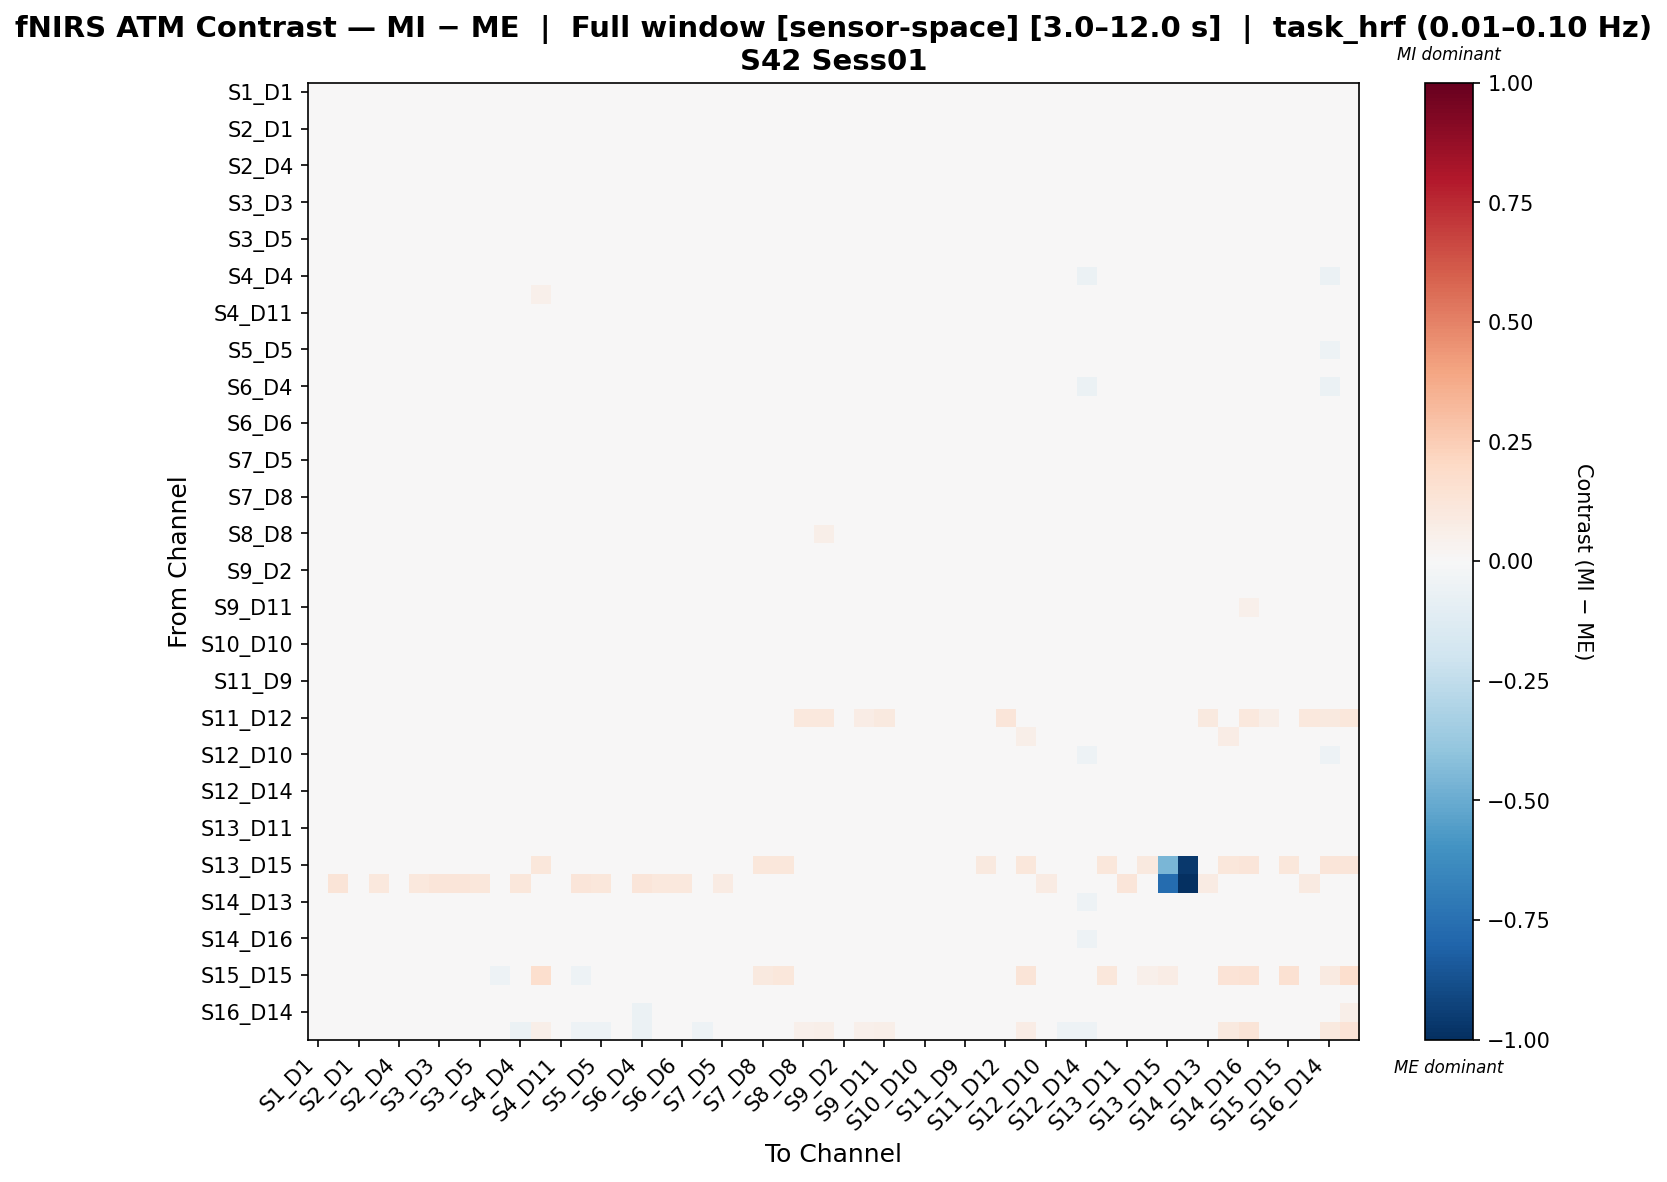

Values plotted in this chart, from the file beside it:
, S1_D1 hbo, S1_D3 hbo, S2_D1 hbo, S2_D2 hbo, S2_D4 hbo, S3_D1 hbo, S3_D3 hbo, S3_D4 hbo, S3_D5 hbo, S4_D2 hbo, S4_D4 hbo, S4_D6 hbo, S4_D11 hbo, S5_D3 hbo, S5_D5 hbo, S5_D7 hbo, S6_D4 hbo, S6_D5 hbo, S6_D6 hbo, S6_D8 hbo, S7_D5 hbo, S7_D7 hbo, S7_D8 hbo
S1_D1 hbo, 0.02464, -0.0001063, -0.005433, -0.008418, 0.002991, 0.001785, 0.005398, 0.001242, 0.002746, -0.02281, 0.005477, 0.004015, -0.002116, -0.007514, 0.0002495, -0.005721, 0.002137, -0.01339, 0.00172, -0.00239, 0.02176, -0.008962, 0.004836
S1_D3 hbo, -0.0009973, 0.003514, -0.008382, 0.009814, -0.0002734, 0.0072, 0.01314, 0.006463, 0.02219, -0.0217, 0.02752, -0.002827, -0.005113, 0.02257, 0.02249, -0.00956, 0.008882, -0.006184, 0.005254, 0.002963, 0.02899, -0.01011, -0.01724
S2_D1 hbo, 0.003684, 0.005564, -0.003914, -0.003158, 0.003263, 0.004768, 0.006287, 0.002225, 0.001239, -0.01666, 0.006618, -0.0001157, -0.0001515, -0.0086, 0.002383, -0.000551, 0.001349, -0.008766, 0.003374, -0.001597, 0.02237, -0.008175, 0.006342
S2_D2 hbo, -0.009351, 0.01381, -0.01459, 0.0139, -0.00485, 0.01183, 0.01443, 0.01493, 0.01026, -0.01528, 0.01911, -0.01084, -0.0008618, 0.007084, 0.01136, -0.005604, 0.01543, 0.001721, 0.0109, -0.002336, 0.02569, -0.007137, -0.000586
S2_D4 hbo, 0.007731, 0.008715, -0.00309, 0.001077, 0.01435, -0.0001385, 0.001829, 0.001425, -0.004073, -0.006097, 0.006172, -0.01461, 0.000511, -0.008343, -0.0009366, 0.001829, 0.001346, -0.0001385, 4.708140563108213e-05, 0.001309, 0.005035, -0.004918, 0.01154
S3_D1 hbo, 0.001295, 0.01153, -0.006599, 0.01105, -0.005337, 0.006789, 0.009421, 0.006006, 0.01258, -0.01983, 0.02456, -0.005525, -0.006512, 0.01018, 0.01911, -0.002119, 0.01035, -0.007347, 0.01103, 0.006204, 0.02746, -0.008765, -0.01428
S3_D3 hbo, 0.003673, 0.01496, -0.006455, 0.009959, -0.004405, 0.006179, 0.01321, 0.01187, 0.02163, -0.02156, 0.03118, -0.006871, -0.008648, 0.02389, 0.02536, -0.003141, 0.01498, -0.005405, 0.006496, 0.003557, 0.02697, -0.002965, -0.01897
S3_D4 hbo, 0.002424, 0.01516, -0.007881, 0.01657, -0.00466, 0.008222, 0.01724, 0.01263, 0.02461, -0.01449, 0.03418, -0.01005, -0.003691, 0.03105, 0.02361, -0.005304, 0.02071, -0.00337, 0.004976, -0.001062, 0.02838, -0.002728, -0.01897
S3_D5 hbo, 0.0006804, 0.02329, -0.01075, 0.008851, -0.006913, 0.01201, 0.02271, 0.02282, 0.01844, -0.02118, 0.02839, -0.009516, -0.008689, 0.01936, 0.02399, -0.004703, 0.02318, 0.003171, 0.009566, 0.0001813, 0.02638, -0.007861, -0.009301
S4_D2 hbo, -0.01301, -0.008699, -0.01412, -0.002188, -0.0003261, -0.0111, -0.01002, -0.00571, -0.01196, 0.0154, -0.0001156, -0.009085, 0.02577, -0.0109, -0.008733, 0.009768, -0.003355, -0.01396, -0.00981, -0.007656, 0.0093, 0.01737, 0.003002
S4_D4 hbo, 0.009061, 0.03444, -0.001043, 0.0249, 0.003004, 0.02671, 0.03729, 0.03356, 0.03344, -0.005697, 0.02157, -0.01046, 0.001229, 0.03115, 0.008263, -0.0004779, 0.00343, 0.02015, 0.01816, -0.016, 0.03627, -0.001159, 0.008961
S4_D6 hbo, 0.002368, 0.002403, -0.009497, -0.007409, -0.01339, -0.004608, -0.004538, -0.01035, -0.009532, -0.01499, -0.008934, 0.05467, -0.01131, -0.01712, -0.007583, -0.003582, -0.01311, -0.005565, -0.006592, -0.007618, -0.003512, -0.01237, 0.02263
S4_D11 hbo, -0.001289, -0.0004344, -0.008122, 0.001674, -0.002248, -0.005559, -0.004408, -0.002497, -0.008122, 0.01267, 0.001553, -0.01241, 0.0184, -0.01121, -0.003813, 0.01336, -0.00144, -0.008258, -0.004964, -0.003515, 0.01126, 0.01794, 0.003403
S5_D3 hbo, -0.004942, 0.03032, -0.01479, 0.01142, -0.01095, 0.01372, 0.02975, 0.03558, 0.02459, -0.01755, 0.03459, -0.01426, -0.009584, 0.03251, 0.02152, -0.01256, 0.04006, 0.006827, 0.01234, -0.004456, 0.02613, -0.01086, -0.00492
S5_D5 hbo, 0.005976, 0.02837, -0.003646, 0.01731, -0.001884, 0.02337, 0.03047, 0.02559, 0.02712, -0.01183, 0.01305, -0.004801, -0.00196, 0.01924, 0.007792, -0.0009059, 0.006259, 0.01363, 0.01609, -0.0127, 0.03136, -0.008664, 0.003459
S5_D7 hbo, -0.004047, -0.004003, -0.009799, -0.001471, -0.001622, -0.0003563, 0.002494, -0.003228, -0.001412, -0.003591, -0.002646, -0.002829, 0.01409, -0.01042, -0.005835, 0.002361, -0.006034, -0.01533, -0.002306, -0.005895, 0.01779, 0.003004, 0.0009337
S6_D4 hbo, 0.01284, 0.02956, 0.001423, 0.02822, 0.004178, 0.02056, 0.03294, 0.03122, 0.03711, -0.001666, 0.01567, -0.008229, 0.004113, 0.04755, 0.01461, 0.0008655, -0.00188, 0.01111, 0.01267, -0.01217, 0.03858, 0.004103, -0.004494
S6_D5 hbo, -0.005439, 0.004391, -0.01091, 0.00993, 0.001225, 0.002067, 0.004121, 0.004986, 0.01068, -0.01316, 0.02391, -0.003812, -0.002853, 0.01156, 0.01946, -0.01016, 0.007377, 0.001431, 0.003624, 0.005801, 0.02279, -0.01375, -0.00896
S6_D6 hbo, 0.003542, 0.01401, -0.006527, 0.01551, -0.001474, 0.01274, 0.01335, 0.009899, 0.01411, -0.01402, 0.01888, -0.005242, -0.004498, 0.01083, 0.01501, -0.001067, 0.005881, -0.001521, 0.007064, 0.002188, 0.02819, -0.007469, -0.007101
S6_D8 hbo, 0.008018, 0.0189, 0.0001853, 0.01289, 0.007102, 0.01707, 0.0175, 0.0126, 0.01274, -0.005348, -0.001748, -0.001236, 0.00232, 0.004369, -0.004656, 0.003121, -0.008291, 0.008202, 0.01135, -0.005165, 0.03178, -0.003724, 0.01365
S7_D5 hbo, 0.008158, 0.02209, -0.0001835, 0.01157, -0.01534, 0.01555, 0.01603, 0.01704, 0.01688, -0.01636, 0.02231, -0.01879, -0.008473, 0.0112, 0.01643, 0.004524, 0.01889, 0.003638, 0.01533, 0.009213, 0.03567, 0.0007689, -0.01078
S7_D7 hbo, -0.006063, 2.5005441006091627e-06, -0.01245, 0.0001473, -0.004749, -0.004179, 0.0035, -0.0002978, -0.00503, 0.005557, 0.00144, -0.008698, 0.02125, -0.006781, -0.007874, 0.008089, 1.7103926373736647e-05, -0.01768, -0.006486, -0.01056, 0.01703, 0.01606, -1.915296171030785e-06
S7_D8 hbo, 0.005965, -0.01363, -0.002979, -0.002225, 0.006413, -0.01516, -0.01681, -0.02256, -0.008943, -0.009469, 0.006262, 0.009258, 0.0008659, -0.005553, 0.001378, 0.0006382, -0.0165, -0.02129, -0.01212, 0.003524, 0.004678, -0.004888, 0.004807
S8_D6 hbo, -0.005203, 0.009268, -0.01398, 0.001772, -0.00111, 0.004366, 0.004197, -0.0004855, 0.0006602, -0.01725, -0.002009, 0.01769, -0.01078, -0.005977, 0.002193, -0.009548, -0.005977, 0.003557, 0.002917, -0.0009569, 0.01843, -0.0164, 0.02279
S8_D8 hbo, 0.004456, 0.00447, -0.007335, -0.004355, -0.01222, -0.002445, -0.002416, -0.00634, -0.007349, -0.01208, -0.02369, -0.005557, -0.008261, -0.01411, -0.0246, -0.001447, -0.03235, -0.003414, -0.007293, -0.02269, -0.0004486, -0.009273, -0.008304
S8_D15 hbo, 0.005525, 0.005447, -0.004938, -0.004383, -0.005869, -0.0004553, -0.0006107, -0.007057, -0.00486, -0.01208, -0.006327, -0.018, -0.008, -0.0135, -0.003051, 0.0003324, -0.01066, -0.002341, -0.002186, -0.002974, 0.005291, -0.00871, -0.001709
S9_D2 hbo, -0.009515, -0.009515, -0.01309, -0.006142, 0.002681, -0.01309, -0.01194, -0.01081, -0.01309, 0.002548, -0.005054, 0.008515, 0.01334, -0.01687, -0.009639, 0.005155, -0.008812, -0.01194, -0.01079, -0.008488, 0.007103, 0.01037, 0.002115
S9_D9 hbo, 0.004267, 0.004387, -0.007513, 0.004421, -0.01939, -0.001693, -0.0003515, -0.001416, -0.006531, -0.005703, 0.001117, -0.02184, 0.001756, -0.01019, -0.001363, 0.01052, -0.002481, -0.009485, -0.001473, -0.004965, 0.002733, 0.00295, -0.01431
S9_D11 hbo, -0.02416, -0.02339, -0.02954, -0.02037, -0.009371, -0.02609, -0.02494, -0.02393, -0.02839, -6.769810125345916e-05, -0.01973, -0.005441, 0.006724, -0.0317, -0.02495, -0.006376, -0.02291, -0.02648, -0.0261, -0.02381, -0.004598, -0.0006127, -0.009194
S10_D9 hbo, 0.02051, 0.002364, 0.007344, 0.007653, -0.006575, 0.0005228, -0.000716, -0.007258, 0.00525, -0.009086, 0.01797, -0.008851, 0.002749, 0.005676, 0.01459, 0.01529, -0.003163, -0.01657, 0.001338, 0.01018, 0.01714, 0.006207, -0.02569
S10_D10 hbo, 0.01355, 0.01468, 0.006746, 0.01015, 0.02903, 0.006746, 0.009013, 0.004872, 0.005613, 0.001911, -0.008971, -0.01263, 0.007139, 0.002258, -0.007098, 0.01015, -0.01272, 0.007879, 0.001299, -0.007098, 0.009013, 0.006746, 0.02154
S10_D12 hbo, 0.00157, -4.653936215762032e-06, -0.007566, -0.007191, 0.008518, -0.002354, -0.002067, -0.009228, -0.005991, -0.01382, -0.006458, -0.006686, -0.004296, -0.01595, -0.006479, -0.003929, -0.01046, -0.008873, -0.005791, -0.005933, 0.01177, -0.01269, 0.01355
S11_D9 hbo, 0.001189, 0.001021, -0.009942, -0.0004838, -0.006444, -0.004623, -0.001785, -0.002345, -0.006297, -0.008619, -0.0001716, -0.009952, 0.002942, -0.01061, -0.004653, 0.009265, -0.002904, -0.01421, -0.005039, -0.01021, 0.0153, 0.003036, -0.002053
S11_D11 hbo, 0.001394, 0.001476, -0.01042, -0.007285, -0.0005819, -0.00563, -0.005466, -0.01109, -0.01051, -0.0144, -0.007724, -0.001294, -0.01109, -0.01671, -0.008605, -0.004556, -0.01164, -0.00654, -0.007613, -0.008687, -0.003483, -0.01224, 0.01687
S11_D12 hbo, -0.02902, -0.02804, -0.03976, -0.03672, -0.02248, -0.03683, -0.03488, -0.04051, -0.04073, -0.04306, -0.04344, -0.04221, -0.03959, -0.04523, -0.03976, -0.03488, -0.04523, -0.03683, -0.03878, -0.04073, -0.03292, -0.0416, -0.02415
S11_D13 hbo, -0.01434, -0.01525, -0.02375, -0.02061, 0.002404, -0.01839, -0.01808, -0.02525, -0.02213, -0.02543, -0.02738, 0.03723, -0.01959, -0.02959, -0.02194, -0.0193, -0.0303, -0.0193, -0.02123, -0.02103, -0.003212, -0.02556, 0.03709
S12_D10 hbo, 0.02114, 0.03918, 0.01199, 0.02826, 0.00184, 0.0313, 0.03108, 0.02435, 0.02871, 0.004593, -0.006722, -0.01384, 0.008678, 0.02153, 0.002395, 0.01668, -0.01538, 0.02926, 0.02635, -0.003936, 0.02622, 0.008128, 0.004195
S12_D12 hbo, 0.0225, 0.0223, 0.0108, 0.00849, 0.004493, 0.01621, 0.01788, 0.01099, 0.01365, -0.004385, -0.005662, -0.000897, 0.005021, 0.0039, -0.006062, 0.01807, -0.0139, 0.001488, 0.0106, -0.01155, 0.02775, 0.008775, 0.009741
S12_D14 hbo, 0.009216, 0.005659, 0.001, 0.003871, 0.03284, 0.007448, 0.007656, -0.001911, 0.00256, 0.000919, -0.03199, 0.01876, 0.008073, -0.005488, -0.02408, 0.0005632, -0.04162, 0.004557, -0.0008428, -0.01998, 0.02363, -0.003451, 0.03484
S13_D6 hbo, 0.01886, 0.01054, 0.00778, 0.008611, -0.0009652, 0.004139, 0.004094, -0.002469, 0.001352, 0.001013, -0.007061, 0.007346, 0.00488, -0.0007392, -0.002131, 0.01333, -0.01952, 0.0008869, -0.001637, -0.002108, 0.01234, 0.004004, 0.01575
S13_D11 hbo, -0.01188, -0.01277, -0.01188, 0.01773, 0.00455, -0.004628, -0.01277, -0.008952, 0.002454, 0.007423, 0.02133, -0.007064, 0.01342, 0.009507, 0.01242, 0.002926, -0.003334, -0.01033, -0.00598, 0.00218, 0.0252, 0.006217, -0.01053
S13_D13 hbo, 0.01206, -0.005524, 0.001487, 0.001192, -0.003072, -0.008912, -0.01078, -0.02165, -0.005465, -0.006409, 0.001109, 0.0004474, -0.002432, -0.007926, 0.003358, 0.006805, -0.01877, -0.01435, -0.008036, 0.002482, 0.004816, -0.00319, -0.009346
S13_D15 hbo, 0.012, 0.01297, 0.001279, 0.005084, -0.003686, 0.004202, 0.006151, 0.001002, 0.0003042, -0.0015, -0.001921, 0.115, 0.003135, -0.004147, 0.001279, 0.006151, -0.004147, 0.004202, 0.002253, 0.0003042, 0.008099, 0.000212, 0.117
S14_D12 hbo, 0.01798, 0.1263, 0.007504, 0.1026, 0.001449, 0.1023, 0.1222, 0.1189, 0.1164, 0.009346, 0.1164, -0.01561, 0.00821, 0.1172, 0.115, 0.013, 0.1172, 0.1089, 0.1033, 0.04982, 0.07928, 0.008856, 0.007994
S14_D13 hbo, -0.002863, 0.01126, -0.01108, 0.01091, -0.004187, 0.01015, 0.01126, 0.004509, 0.008225, 0.001475, -0.01303, -0.01208, 0.009281, 0.001524, -0.01538, 0.009699, -0.02037, -0.001944, 0.001543, -0.02355, 0.03054, 0.008201, 0.002088
S14_D14 hbo, 0.003494, -0.008987, -0.007185, 0.003488, 0.003429, -0.01542, -0.01439, -0.02108, -0.01272, 0.013, -0.01413, 0.01298, 0.0148, -0.01168, -0.02626, 0.0166, -0.0463, -0.01632, -0.0157, -0.02617, -0.0008799, 0.01672, 0.0132
S14_D16 hbo, -0.009253, -0.01282, -0.01425, -0.003741, -0.001102, -0.01068, -0.009967, -0.01775, -0.01282, 0.01559, -0.03456, 0.01439, 0.02003, -0.01983, -0.03589, 0.001639, -0.04609, -0.01562, -0.0181, -0.03304, 0.007882, 0.01215, 0.01925
S15_D13 hbo, -0.004679, -0.007668, -0.01189, -0.001353, 0.003947, -0.006087, -0.00626, -0.01012, -0.009605, 0.004102, -0.01927, -0.00432, 0.01112, -0.01803, -0.02438, 0.002668, -0.02788, -0.008901, -0.01348, -0.02262, 0.01133, -0.001371, 0.009219
S15_D15 hbo, -0.03361, -0.03377, -0.04337, -0.04223, -0.03407, -0.03906, -0.03937, -0.04478, -0.04242, -0.05016, -0.04131, 0.1704, -0.04574, -0.05115, -0.04066, -0.03842, -0.04553, -0.04002, -0.04066, -0.04051, -0.02752, -0.04623, 0.09614
S15_D16 hbo, -0.007752, 0.01874, -0.0147, 0.01334, 0.0007413, 0.01242, 0.01334, 0.01242, 0.01102, -0.01297, -0.002148, -0.01104, -0.009296, 0.007348, -0.008242, -0.01238, -0.01114, 0.01257, 0.007871, -0.02087, 0.02007, -0.0147, 0.003058
S16_D14 hbo, -0.01603, -0.02024, -0.02428, -0.01291, -0.008413, -0.0179, -0.01754, -0.02694, -0.02278, -0.0001827, -0.04623, 0.02159, 0.00564, -0.02943, -0.0471, -0.005509, -0.05485, -0.02075, -0.02589, -0.04399, -0.001354, -0.0067, 0.02086
S16_D16 hbo, -0.03748, -0.0376, -0.04506, -0.03591, -0.03038, -0.04184, -0.04208, -0.04703, -0.0442, -0.02711, -0.05974, 0.06161, -0.02019, -0.05111, -0.05455, -0.02294, -0.06159, -0.04345, -0.04814, -0.05455, -0.02492, -0.0269, 0.02596
